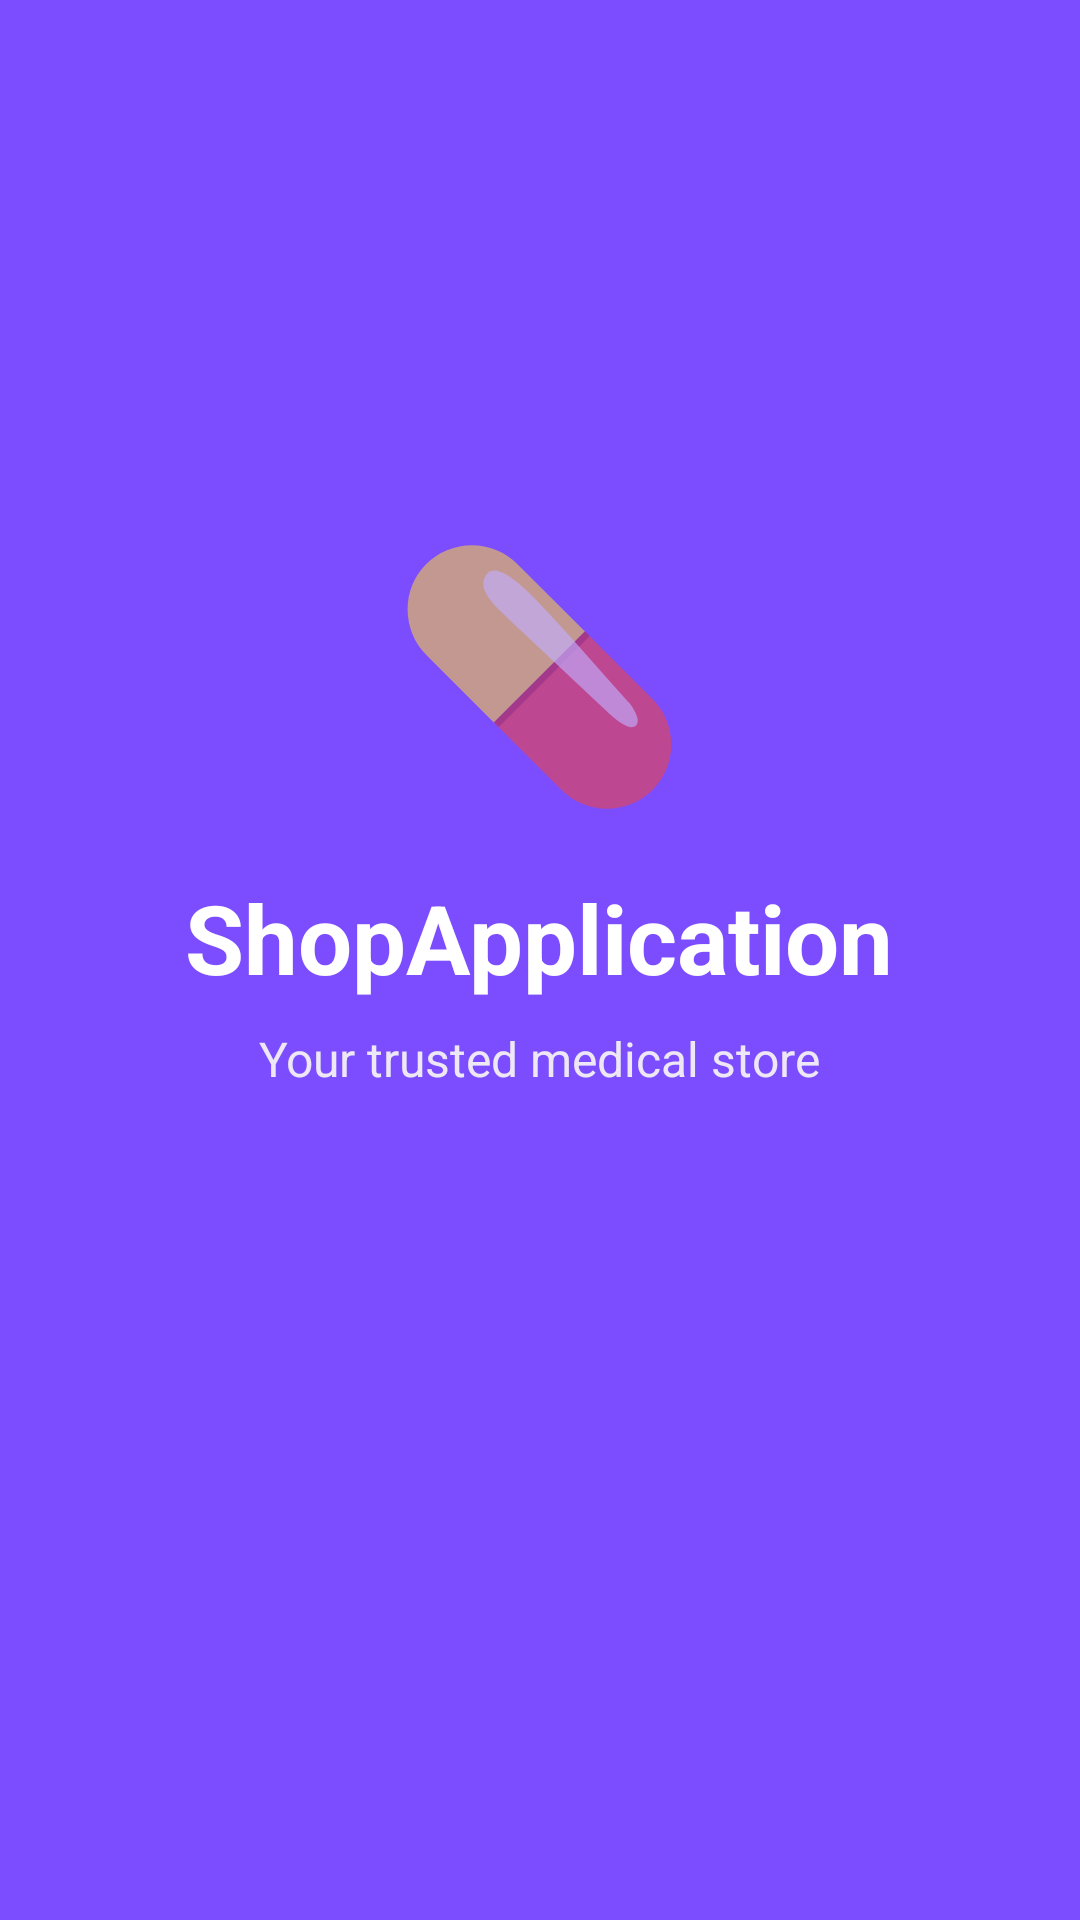

Reconstruct the res/layout file that produces this screen, plus the resources it refers to.
<!-- AndroidManifest.xml: activity theme Theme.ShopApplication.NoActionBar -->
<!-- res/layout/activity_splash.xml -->
<?xml version="1.0" encoding="utf-8"?>
<LinearLayout xmlns:android="http://schemas.android.com/apk/res/android"
    android:layout_width="match_parent"
    android:layout_height="match_parent"
    android:orientation="vertical"
    android:gravity="center"
    android:background="#7C4DFF">
    <TextView
        android:layout_width="wrap_content"
        android:layout_height="wrap_content"
        android:text="💊"
        android:textSize="80sp"
        android:gravity="center"/>
    <TextView
        android:layout_width="wrap_content"
        android:layout_height="wrap_content"
        android:text="ShopApplication"
        android:textColor="#FFFFFF"
        android:textSize="32sp"
        android:textStyle="bold"
        android:layout_marginTop="16dp"/>
    <TextView
        android:layout_width="wrap_content"
        android:layout_height="wrap_content"
        android:text="Your trusted medical store"
        android:textColor="#EDE7F6"
        android:textSize="16sp"
        android:layout_marginTop="8dp"/>
    <ProgressBar
        android:layout_width="wrap_content"
        android:layout_height="wrap_content"
        android:layout_marginTop="60dp"
        android:indeterminateTint="#FFFFFF"/>
</LinearLayout>
<!-- resources referenced by this layout -->
<resources>
  <style name="Theme.ShopApplication.NoActionBar" parent="Theme.MaterialComponents.DayNight.NoActionBar">
          <item name="windowActionBar">false</item>
          <item name="windowNoTitle">true</item>
          <item name="colorPrimary">@color/purple_primary</item>
          <item name="colorPrimaryVariant">@color/purple_dark</item>
          <item name="colorOnPrimary">@color/white</item>
          <item name="android:windowBackground">@color/background</item>
      </style>
  <color name="purple_primary">#7C4DFF</color>
  <color name="purple_dark">#651FFF</color>
  <color name="white">#FFFFFF</color>
  <color name="background">#F5F0FA</color>
</resources>
